The GitHub repository uwenayoallain/alu-mlp-summative contains a labelled image folder "data" with 5 categories: cercospora leaf spot, healthy, leaf miner, phoma leaf disease, coffee leaf rust. Examples follow, each with its label.

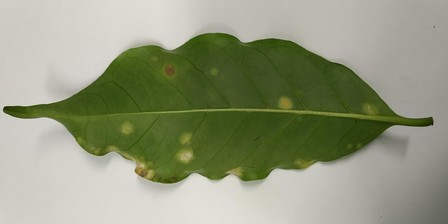
Label: coffee leaf rust

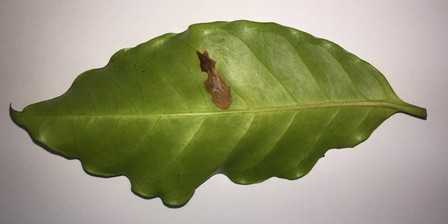
Label: leaf miner

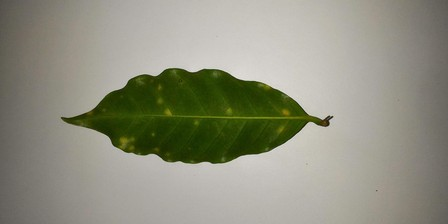
Label: coffee leaf rust

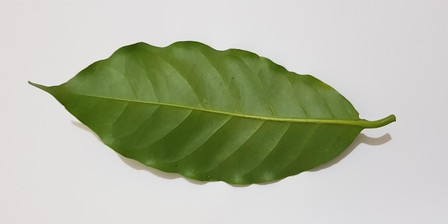
Label: healthy

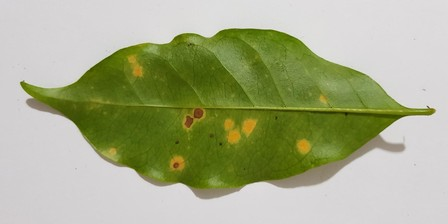
Label: coffee leaf rust

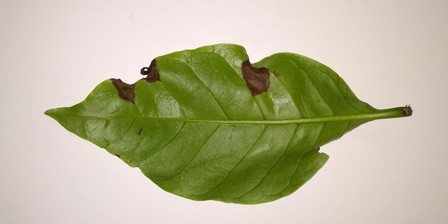
Label: phoma leaf disease
